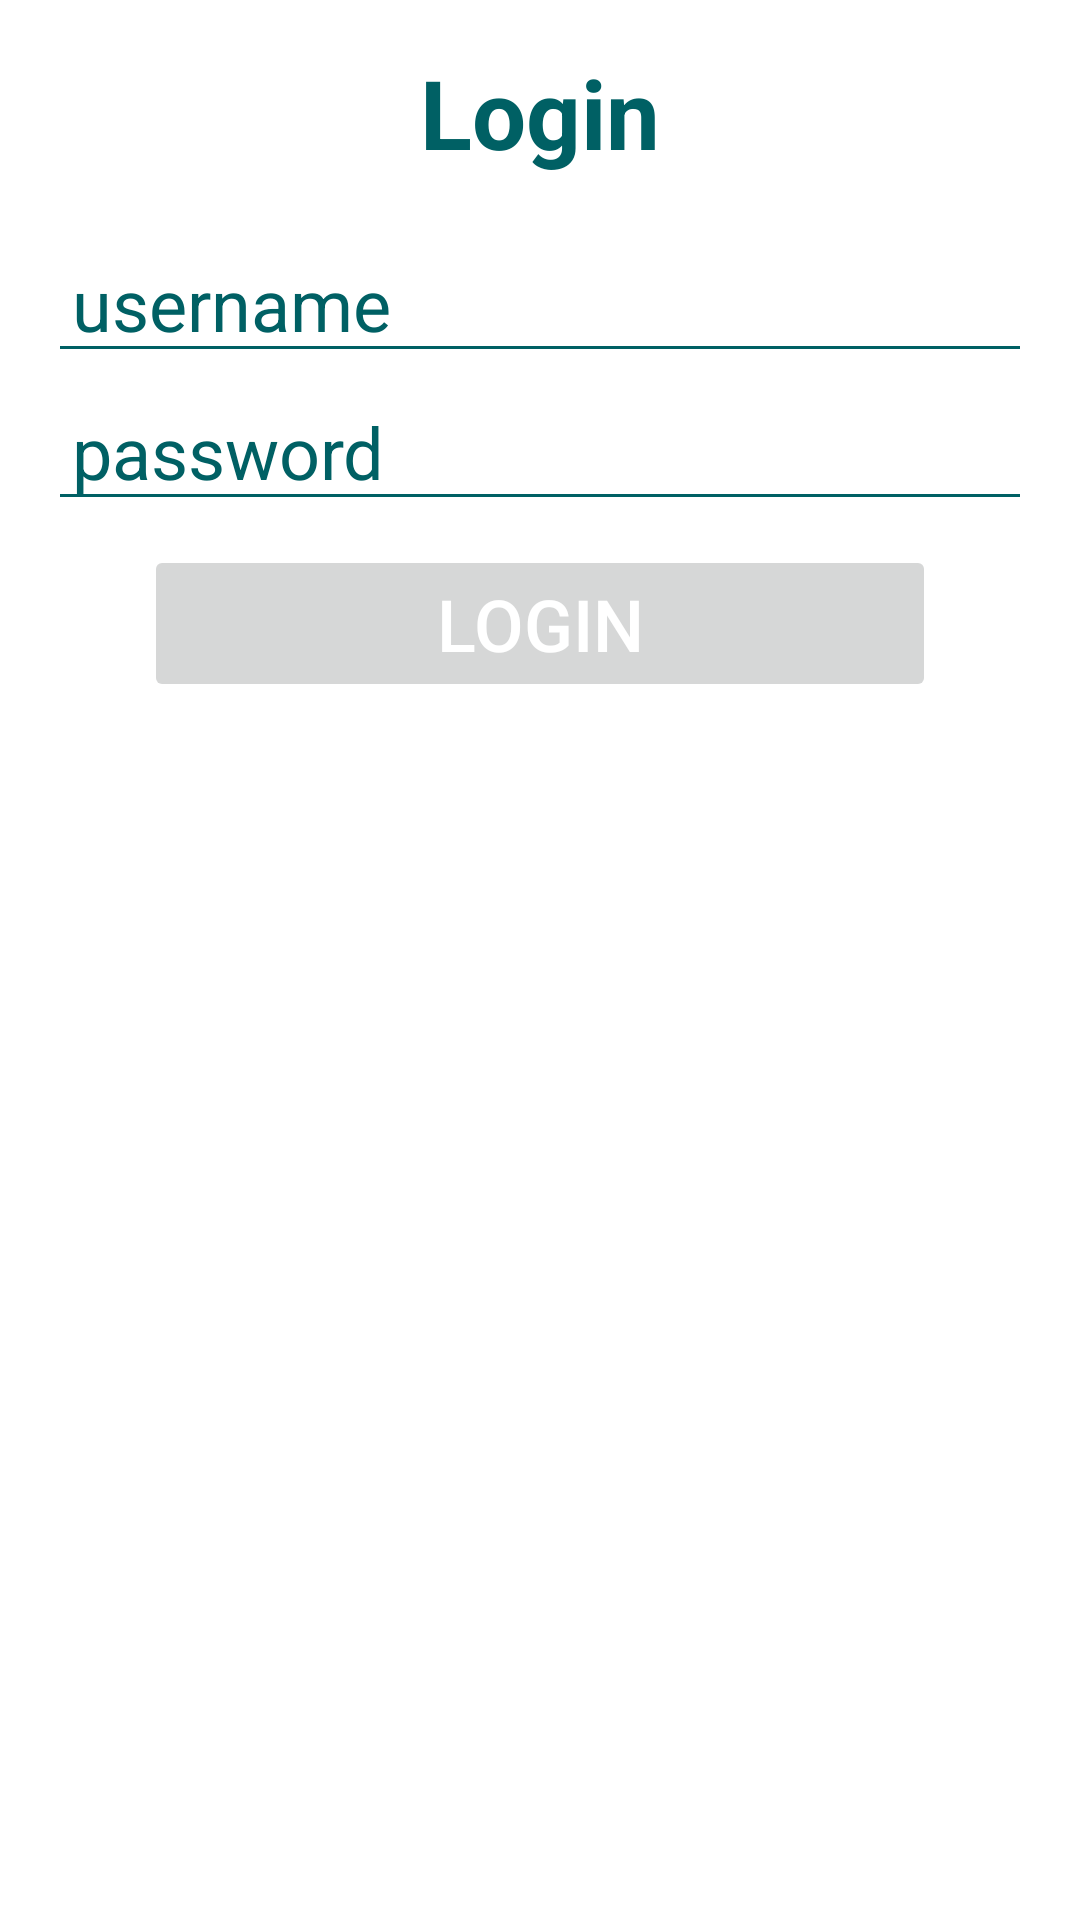

Reconstruct the res/layout file that produces this screen, plus the resources it refers to.
<!-- AndroidManifest.xml: application theme Accounts_management -->
<!-- res/layout/card_login.xml -->
<?xml version="1.0" encoding="utf-8"?>
<LinearLayout
    xmlns:android="http://schemas.android.com/apk/res/android"

    android:layout_width="match_parent"
    android:layout_height="match_parent"
    android:orientation="vertical"
    android:outlineProvider="bounds"
    android:paddingHorizontal="16dp"
    android:paddingVertical="16dp">

<TextView
    android:layout_width="match_parent"
    android:layout_height="wrap_content"
    android:layout_marginBottom="16dp"
    android:text="@string/login_txt"
    android:textAlignment="center"
    android:textColor="@color/primary"
    android:textSize="32dp"
    android:textStyle="bold"></TextView>

<EditText
    android:id="@+id/loginUsername_txt"
    android:layout_width="match_parent"
    android:layout_height="wrap_content"
    android:hint="@string/hint_username"
    android:paddingHorizontal="8dp"
    android:textSize="24dp"></EditText>

<EditText
    android:id="@+id/loginPassword_txt"
    android:layout_width="match_parent"
    android:layout_height="wrap_content"
    android:hint="@string/hint_password"
    android:inputType="textPassword"
    android:paddingHorizontal="8dp"
    android:textSize="24dp"></EditText>

<Button
    android:id="@+id/btn_login"
    android:layout_width="match_parent"
    android:layout_height="wrap_content"
    android:layout_gravity="center"
    android:layout_marginHorizontal="32dp"
    android:layout_marginTop="8dp"
    android:text="@string/btn_login"
    android:enabled="false"
    android:textColor="@color/white"
    android:textSize="24dp"></Button>



</LinearLayout>
<!-- resources referenced by this layout -->
<resources>
  <color name="primary">#006064</color>
  <color name="white">#FFFFFFFF</color>
  <string name="btn_login">login</string>
  <string name="hint_password">password</string>
  <string name="hint_username">username</string>
  <string name="login_txt">Login</string>
  <style name="Accounts_management" parent="Base.Theme.Accounts_management">
          <item name="colorPrimary">@color/primary</item>
          <item name="colorOnPrimary">@color/on_primary</item>
          <item name="android:textColorPrimary">@color/on_secondary</item>
          <item name="android:textColorSecondary">@color/primary</item>
          <item name="android:textColorHint">@color/primary</item>
          <item name="tabSelectedTextColor">@color/background</item>
          <item name="android:windowBackground">@color/background</item>
          <item name="color">@color/primary</item>
          <item name="android:textColor">@color/primary</item>
          <item name="actionMenuTextColor">@color/on_primary</item>
          <item name="android:actionMenuTextColor">@color/on_primary</item>
          <item name="popupMenuBackground">@color/background</item>
      </style>
  <style name="Base.Theme.Accounts_management" parent="Theme.Material3.DayNight.NoActionBar">
          
          
      </style>
  <color name="on_primary">#FFF</color>
  <color name="on_secondary">#000</color>
  <color name="background">#fff</color>
</resources>
